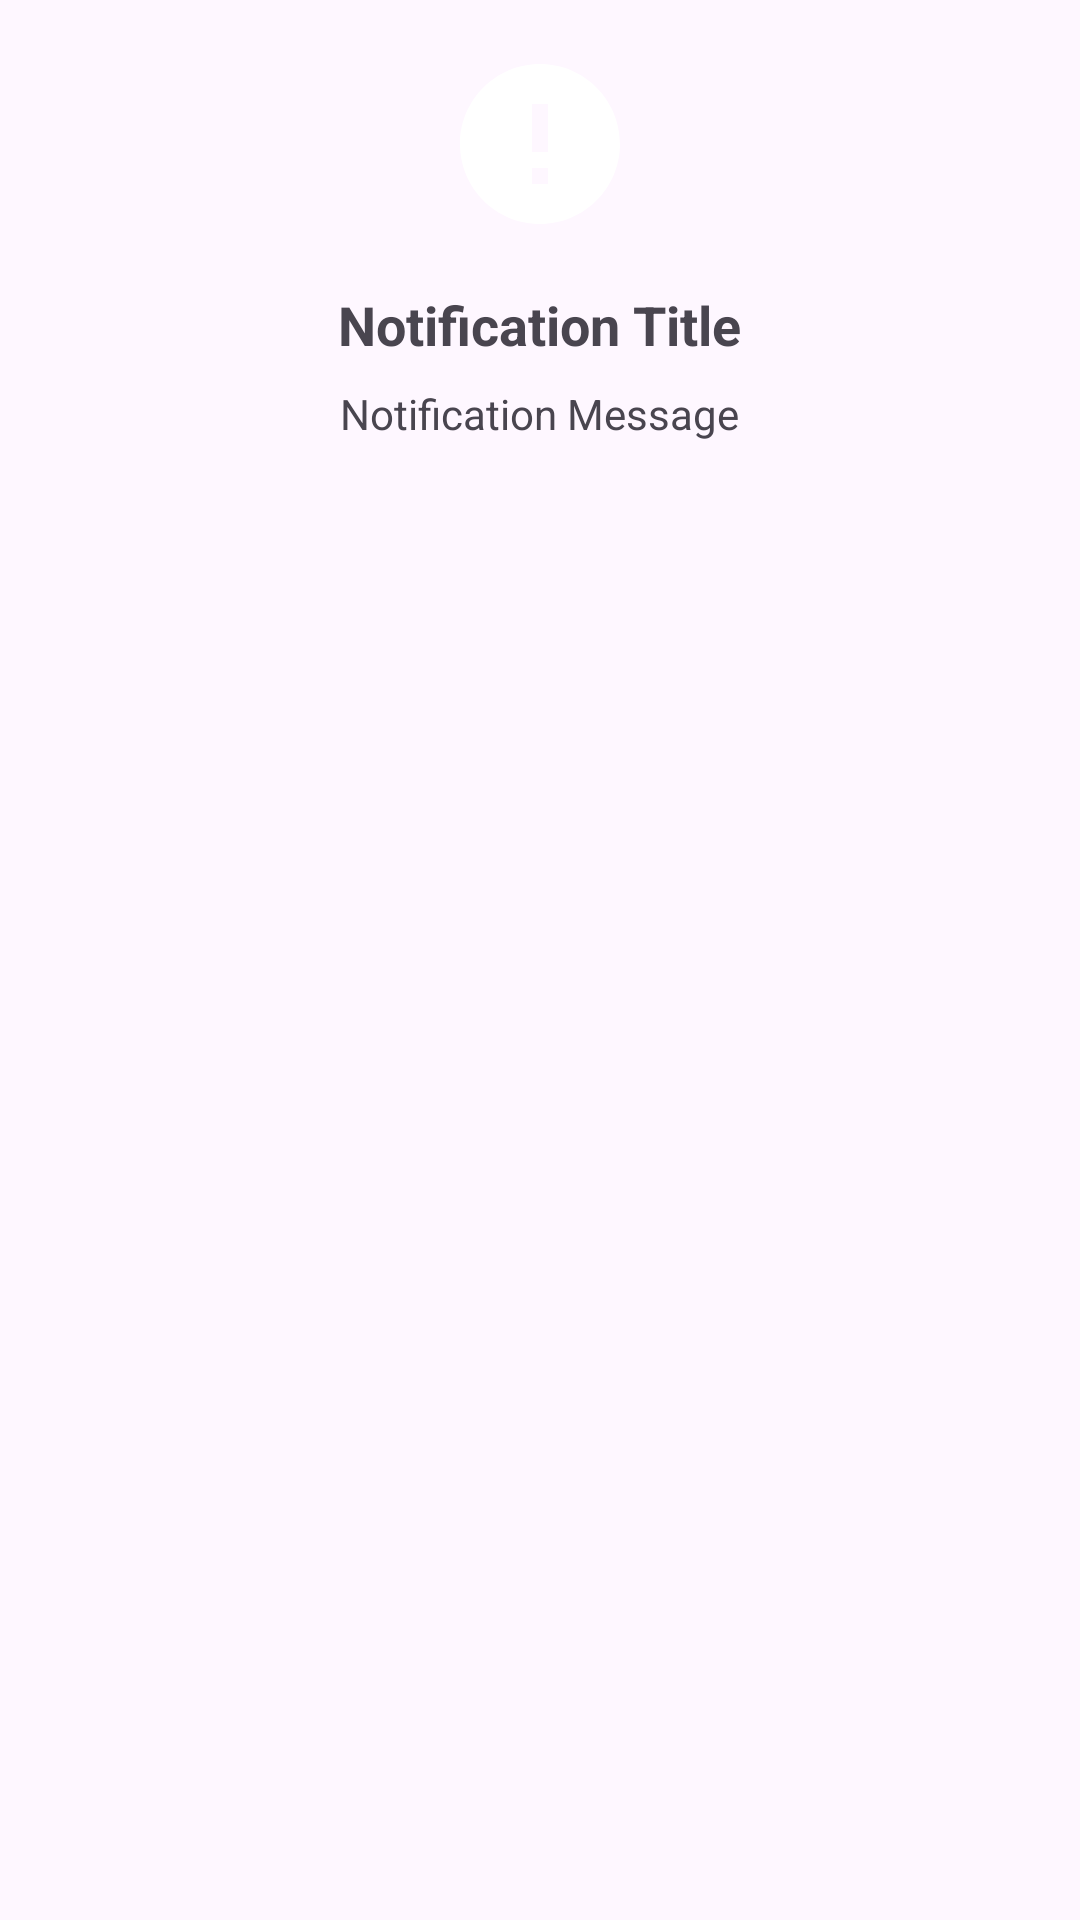

Produce the Android XML layout that renders to this screen, including the resource entries it uses.
<!-- AndroidManifest.xml: application theme Theme.KOTLINAPP -->
<!-- res/layout/custum_notification_layout.xml -->
<?xml version="1.0" encoding="utf-8"?>
 <LinearLayout
        xmlns:android="http://schemas.android.com/apk/res/android"
        android:layout_width="match_parent"
        android:layout_height="wrap_content"
        android:orientation="vertical">

        <ImageView
            android:id="@+id/notification_image"
            android:layout_width="64dp"
            android:layout_height="64dp"
            android:src="@drawable/ic_dialog_info"
            android:layout_gravity="center_horizontal"
            android:layout_marginTop="16dp"
            android:layout_marginBottom="16dp"/>

        <TextView
            android:id="@+id/notification_title"
            android:layout_width="wrap_content"
            android:layout_height="wrap_content"
            android:text="Notification Title"
            android:textSize="18sp"
            android:textStyle="bold"
            android:layout_gravity="center_horizontal"
            android:layout_marginBottom="8dp"/>

        <TextView
            android:id="@+id/notification_message"
            android:layout_width="wrap_content"
            android:layout_height="wrap_content"
            android:text="Notification Message"
            android:textSize="14sp"
            android:layout_gravity="center_horizontal"/>

    </LinearLayout>
<!-- resources referenced by this layout -->
<resources>
  <!-- drawable ic_dialog_info (drawable) -->
  <?xml version="1.0" encoding="utf-8"?>
  <vector xmlns:android="http://schemas.android.com/apk/res/android"
      android:width="24dp"
      android:height="24dp"
      android:viewportWidth="24.0"
      android:viewportHeight="24.0">
  
      <path
          android:fillColor="#FFFFFFFF"
          android:pathData="M12,2C6.48,2 2,6.48 2,12s4.48,10 10,10 10,-4.48 10,-10S17.52,2 12,2zM13,17h-2v-2h2v2zm0,-4h-2V7h2v6z" />
  </vector>
  <style name="Theme.KOTLINAPP" parent="Base.Theme.KOTLINAPP" />
  <style name="Base.Theme.KOTLINAPP" parent="Theme.Material3.DayNight.NoActionBar">
          
          
      </style>
</resources>
